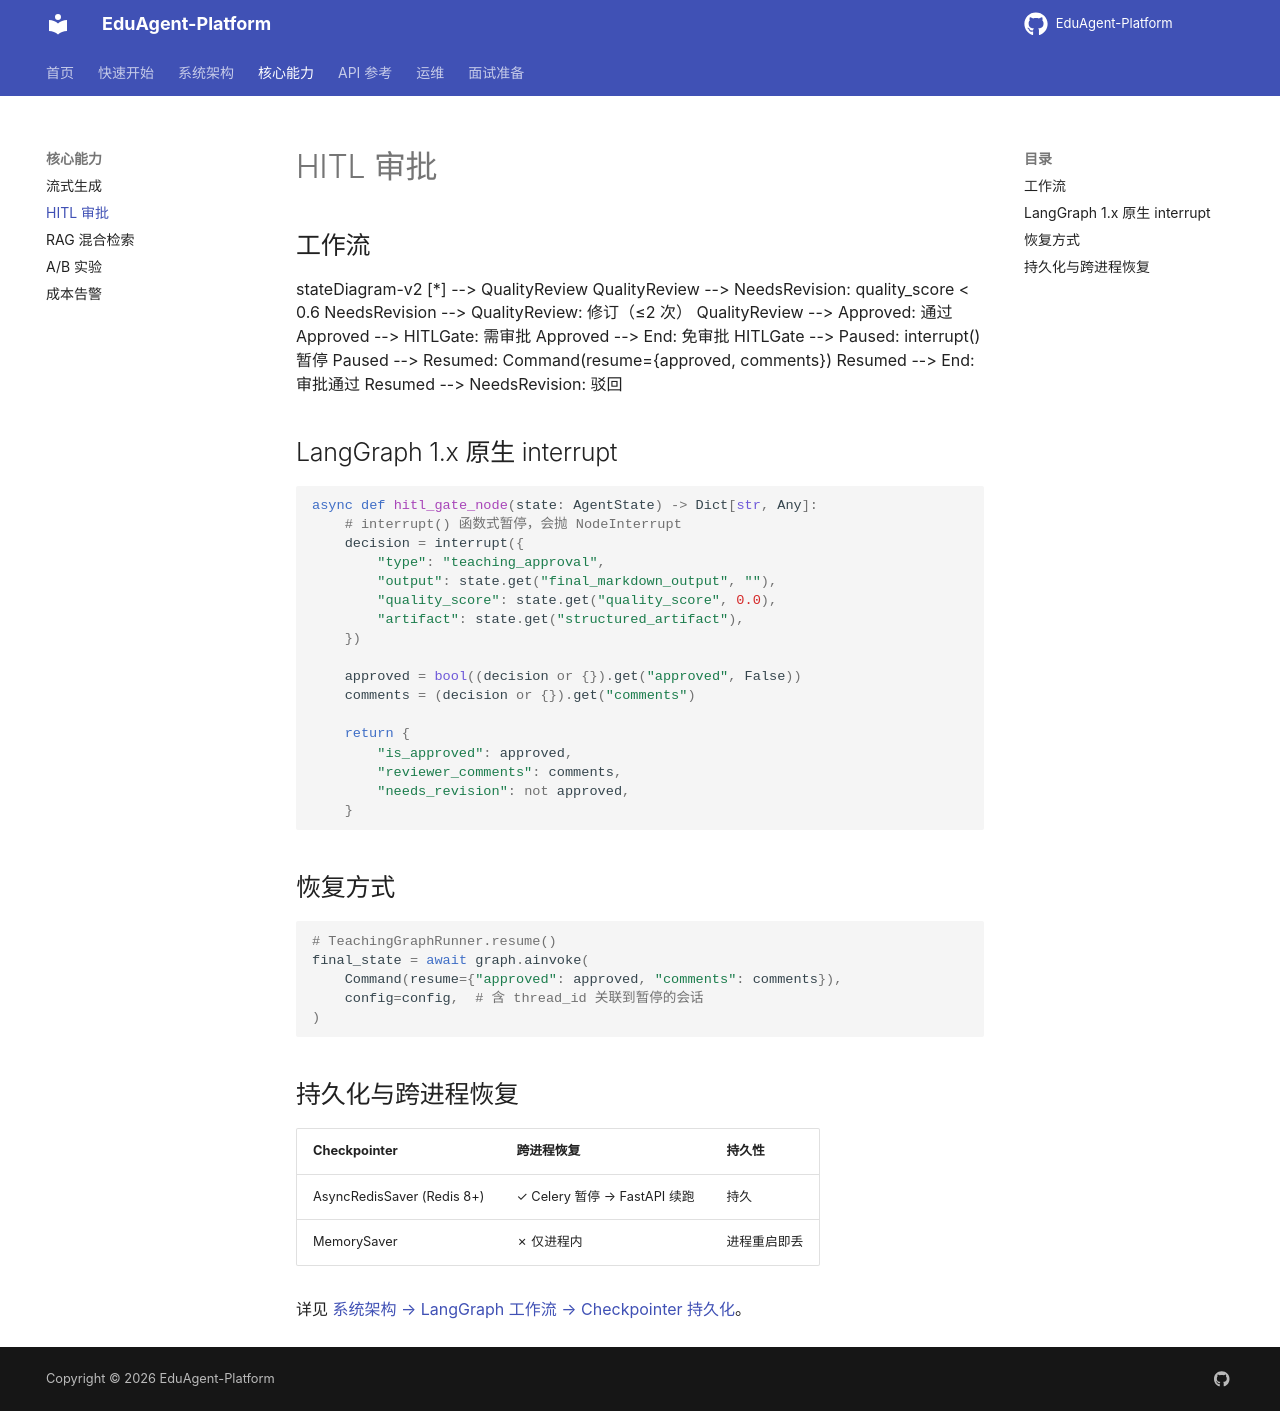

repository: jiaxiaojia123789/EduAgent-Platform · page: features/hitl-approval/index.html · generator: mkdocs

# HITL 审批

## 工作流

```mermaid
stateDiagram-v2
    [*] --> QualityReview
    QualityReview --> NeedsRevision: quality_score < 0.6
    NeedsRevision --> QualityReview: 修订（≤2 次）
    QualityReview --> Approved: 通过
    Approved --> HITLGate: 需审批
    Approved --> End: 免审批
    HITLGate --> Paused: interrupt() 暂停
    Paused --> Resumed: Command(resume={approved, comments})
    Resumed --> End: 审批通过
    Resumed --> NeedsRevision: 驳回
```

## LangGraph 1.x 原生 interrupt

```python
async def hitl_gate_node(state: AgentState) -> Dict[str, Any]:
    # interrupt() 函数式暂停，会抛 NodeInterrupt
    decision = interrupt({
        "type": "teaching_approval",
        "output": state.get("final_markdown_output", ""),
        "quality_score": state.get("quality_score", 0.0),
        "artifact": state.get("structured_artifact"),
    })
    
    approved = bool((decision or {}).get("approved", False))
    comments = (decision or {}).get("comments")
    
    return {
        "is_approved": approved,
        "reviewer_comments": comments,
        "needs_revision": not approved,
    }
```

## 恢复方式

```python
# TeachingGraphRunner.resume()
final_state = await graph.ainvoke(
    Command(resume={"approved": approved, "comments": comments}),
    config=config,  # 含 thread_id 关联到暂停的会话
)
```

## 持久化与跨进程恢复

| Checkpointer | 跨进程恢复 | 持久性 |
|---|---|---|
| AsyncRedisSaver (Redis 8+) | ✓ Celery 暂停 → FastAPI 续跑 | 持久 |
| MemorySaver | ✗ 仅进程内 | 进程重启即丢 |

详见 [系统架构 → LangGraph 工作流 → Checkpointer 持久化](../architecture/langgraph-flow.md#checkpointer-持久化)。
